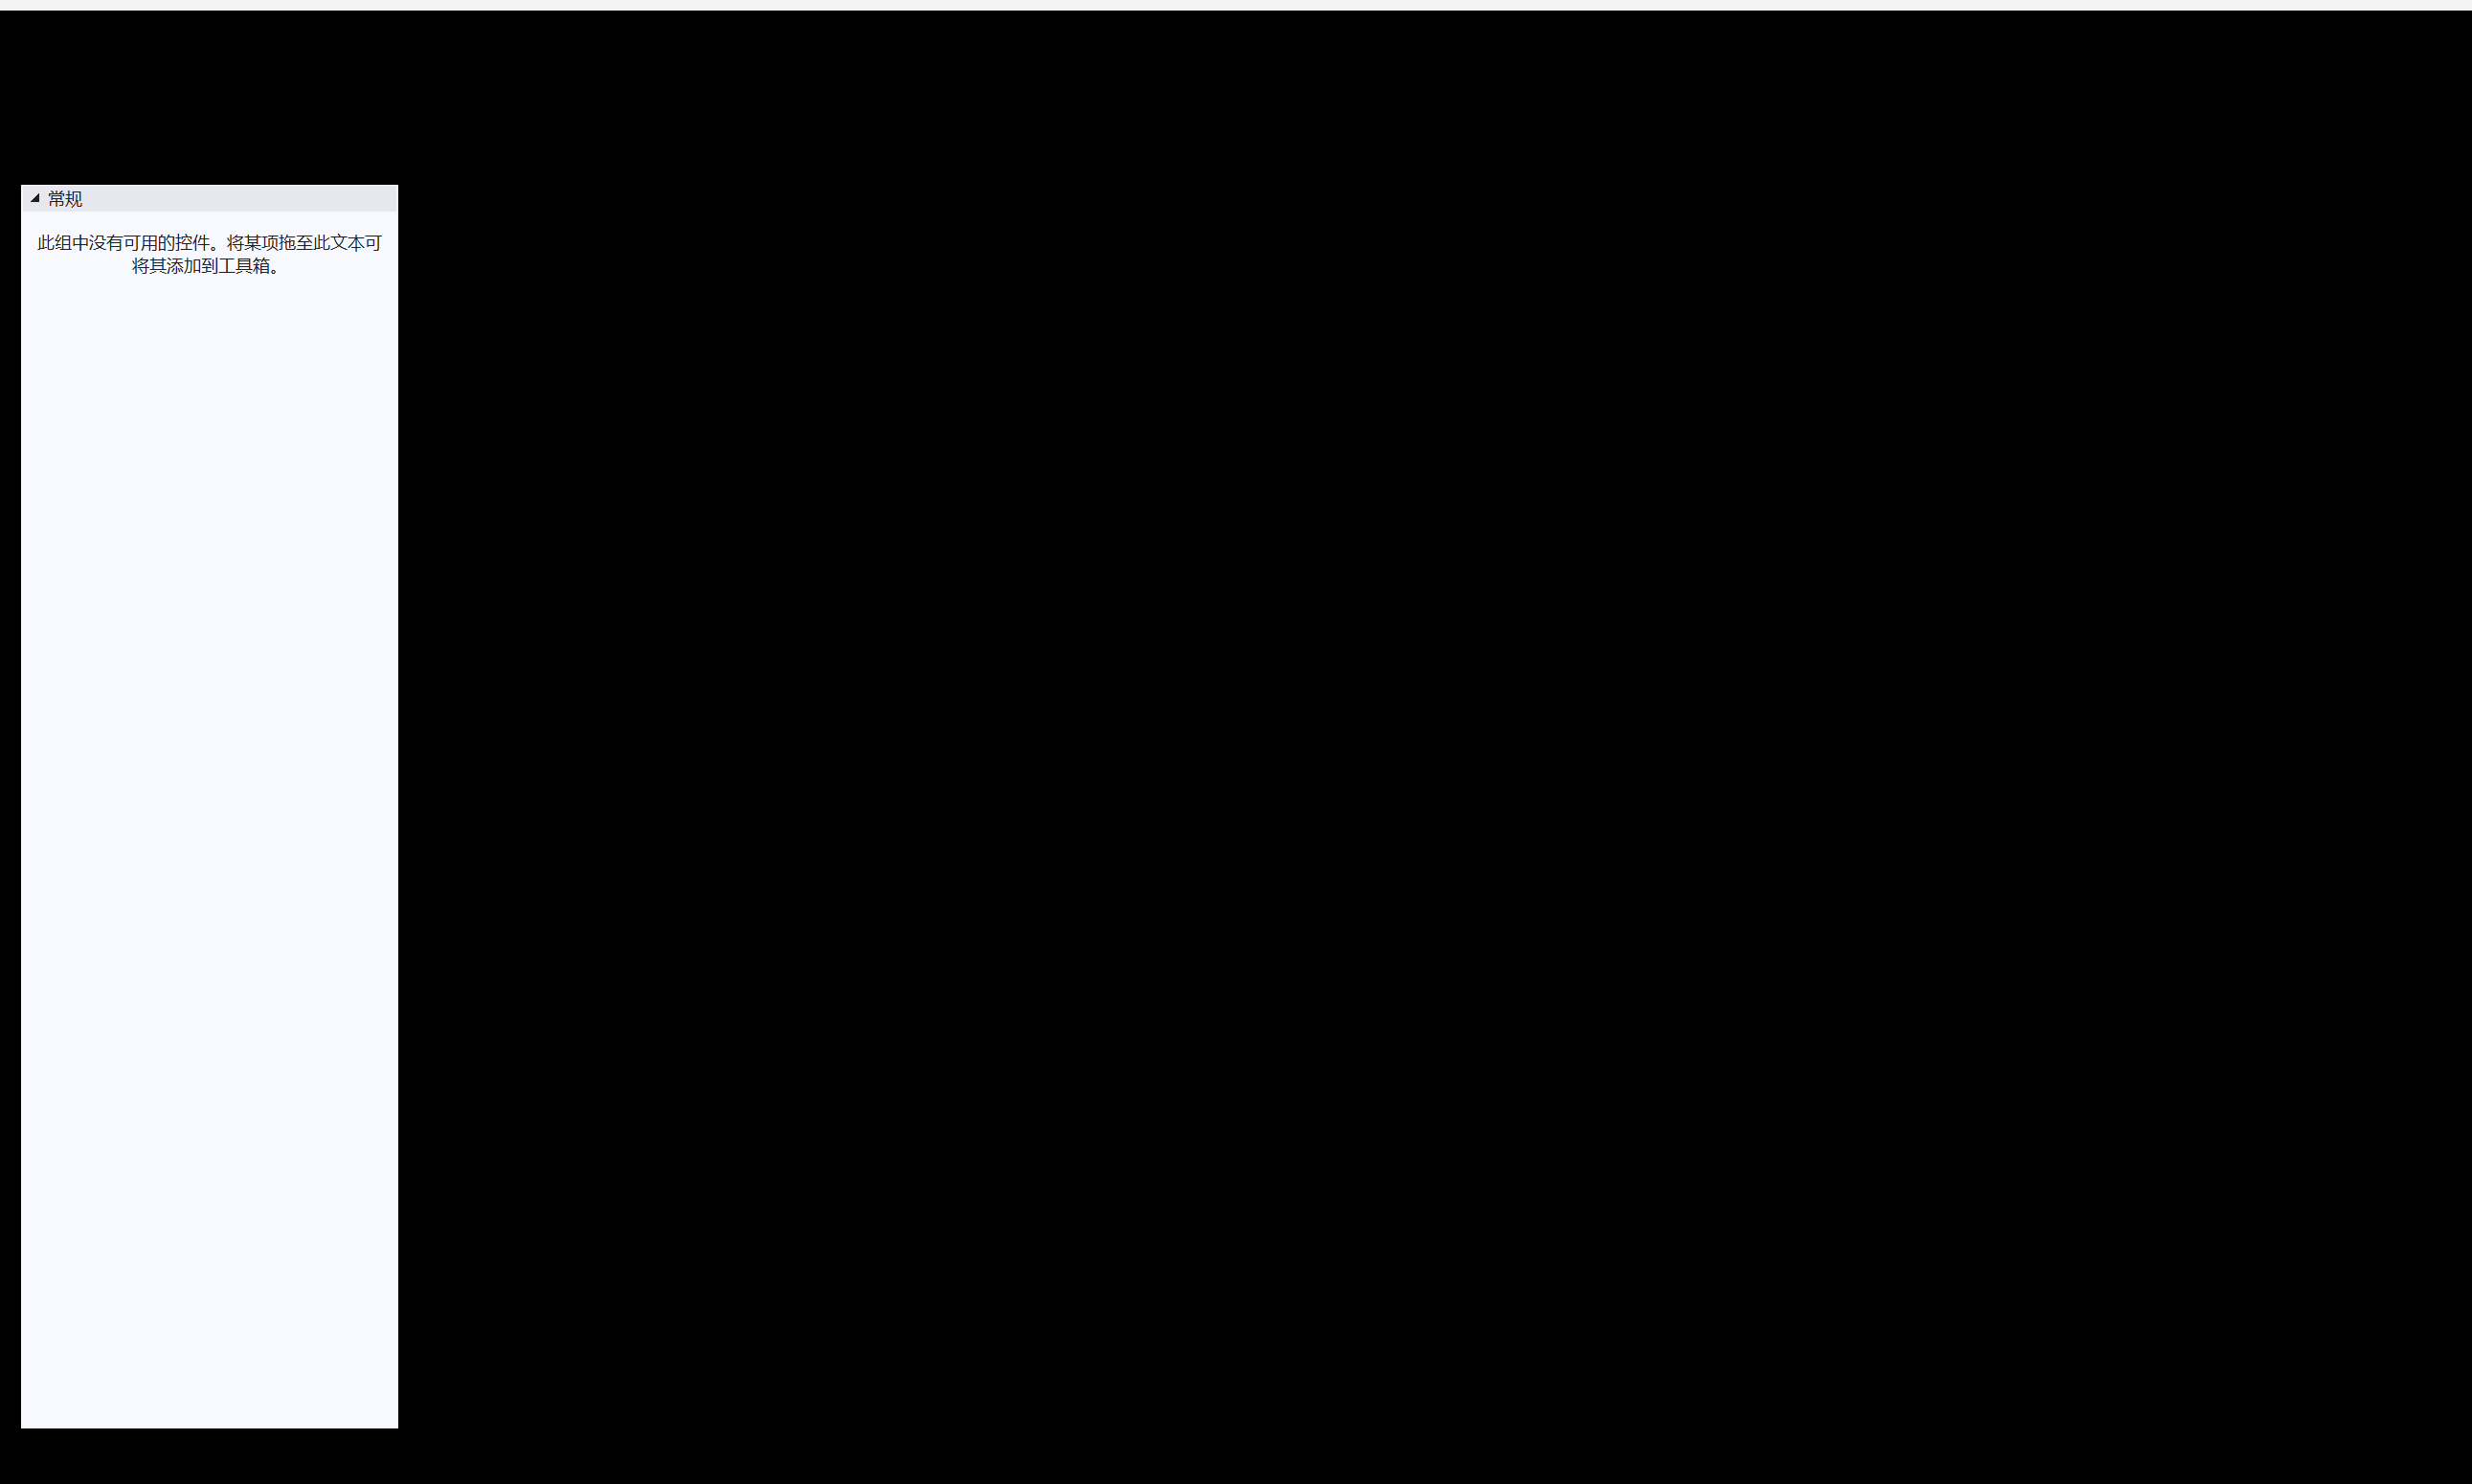

Source code (Python):
import ctypes, ctypes.wintypes as wt, os, subprocess, time, sys

u32 = ctypes.windll.user32
g32 = ctypes.windll.gdi32
try:
    ctypes.windll.shcore.SetProcessDpiAwareness(2)
except Exception:
    u32.SetProcessDPIAware()

# ---- correct 64-bit handle return types (avoids truncation bug) ----
u32.FindWindowW.restype = ctypes.c_void_p
u32.GetForegroundWindow.restype = ctypes.c_void_p
u32.GetWindowDC.restype = ctypes.c_void_p
u32.GetDC.restype = ctypes.c_void_p
u32.GetWindowRect.argtypes = [ctypes.c_void_p, ctypes.POINTER(wt.RECT)]
u32.GetWindowDC.argtypes = [ctypes.c_void_p]
u32.ReleaseDC.argtypes = [ctypes.c_void_p, ctypes.c_void_p]
u32.PrintWindow.argtypes = [ctypes.c_void_p, ctypes.c_void_p, ctypes.c_uint]
g32.CreateCompatibleDC.argtypes = [ctypes.c_void_p]
g32.CreateCompatibleDC.restype = ctypes.c_void_p
g32.CreateCompatibleBitmap.argtypes = [ctypes.c_void_p, ctypes.c_int, ctypes.c_int]
g32.CreateCompatibleBitmap.restype = ctypes.c_void_p
g32.SelectObject.argtypes = [ctypes.c_void_p, ctypes.c_void_p]
g32.SelectObject.restype = ctypes.c_void_p
g32.GetDIBits.argtypes = [ctypes.c_void_p, ctypes.c_void_p, ctypes.c_uint, ctypes.c_uint, ctypes.c_void_p, ctypes.POINTER(BIH) if False else ctypes.c_void_p, ctypes.c_uint]
g32.GetDIBits.restype = ctypes.c_int
g32.DeleteObject.argtypes = [ctypes.c_void_p]
g32.DeleteDC.argtypes = [ctypes.c_void_p]

EXE = r'D:\wqz\Handler\HandlerGuide\bin\Debug\net8.0-windows\HandlerGuide.exe'
OUT = r'D:\wqz\Handler\HandlerGuide\verify_layout.png'

# 0b. desktop precondition
pt = wt.POINT()
u32.GetCursorPos(ctypes.byref(pt))
h = u32.OpenInputDesktop(0, False, 0x0100)
print('precondition: cursor=', pt.x, pt.y, 'inputDesktop=', h)

import uiautomation as auto

subprocess.run(['taskkill', '/F', '/IM', 'HandlerGuide.exe'], capture_output=True)
time.sleep(1)
p = subprocess.Popen([EXE], cwd=os.path.dirname(EXE))

def find_main_hwnd():
    try:
        for w in auto.GetRootControl().GetChildren():
            try:
                name = w.Name
            except Exception:
                name = ''
            if name and 'Handler' in name:
                return w.NativeWindowHandle
    except Exception as e:
        print('find err', e)
    return 0

hwnd, end = 0, time.time() + 30
while time.time() < end:
    hwnd = find_main_hwnd()
    if hwnd and u32.IsWindowVisible(hwnd):
        break
    time.sleep(0.5)
print('hwnd=', hwnd)
if not hwnd:
    raise SystemExit('window not found')

u32.ShowWindow(hwnd, 3)
time.sleep(1.5)

def invokable_ancestor(ctrl, levels=6):
    cur = ctrl
    for _ in range(levels):
        try:
            t = cur.ControlTypeName
        except Exception:
            return None
        if t == 'ButtonControl':
            return cur
        cur = cur.GetParentControl()
        if cur is None:
            return None
    return None

# navigate to the layout page via UIA
def walk(ctrl, hit, d=0):
    if hit[0] or d > 14:
        return
    try:
        ch = ctrl.GetChildren()
    except Exception:
        return
    for k in ch:
        try:
            nm = k.Name
        except Exception:
            nm = ''
        if '模块平面仿真' in nm:
            hit[0] = k
            return
        walk(k, hit, d + 1)

for attempt in range(8):
    try:
        hit = [None]
        for top in auto.GetRootControl().GetChildren():
            walk(top, hit)
        if hit[0]:
            btn = invokable_ancestor(hit[0])
            if btn is not None:
                ok = btn.GetInvokePattern().Invoke()
                print('invoked nav:', ok, 'name=', hit[0].Name)
                break
    except Exception as e:
        print('nav walk err', e)
    time.sleep(0.6)

time.sleep(2.0)

# capture
r = wt.RECT()
u32.GetWindowRect(hwnd, ctypes.byref(r))
w, h = r.right - r.left, r.bottom - r.top
print('window size:', w, 'x', h)
hdc = u32.GetWindowDC(hwnd)
mem = g32.CreateCompatibleDC(hdc)
bmp = g32.CreateCompatibleBitmap(hdc, w, h)
g32.SelectObject(mem, bmp)
u32.PrintWindow(hwnd, mem, 0x2)

class BIH(ctypes.Structure):
    _fields_ = [('biSize', wt.DWORD), ('biWidth', ctypes.c_long), ('biHeight', ctypes.c_long),
                ('biPlanes', wt.WORD), ('biBitCount', wt.WORD), ('biCompression', wt.DWORD),
                ('biSizeImage', wt.DWORD), ('biXPelsPerMeter', ctypes.c_long),
                ('biYPelsPerMeter', ctypes.c_long), ('biClrUsed', wt.DWORD), ('biClrImportant', wt.DWORD)]

bi = BIH()
bi.biSize = ctypes.sizeof(BIH)
bi.biWidth = w
bi.biHeight = -h
bi.biPlanes = 1
bi.biBitCount = 32
buf = ctypes.create_string_buffer(w * h * 4)
g32.GetDIBits(mem, bmp, 0, h, buf, ctypes.byref(bi), 0)
g32.DeleteObject(bmp)
g32.DeleteDC(mem)
u32.ReleaseDC(hwnd, hdc)

from PIL import Image
img = Image.frombuffer('RGBA', (w, h), buf, 'raw', 'BGRA', 0, 1).convert('RGB')
img.save(OUT)
print('saved', OUT, img.size)

u32.PostMessageW(hwnd, 0x0010, 0, 0)
time.sleep(1)
if p.poll() is None:
    p.kill()
print('done')
